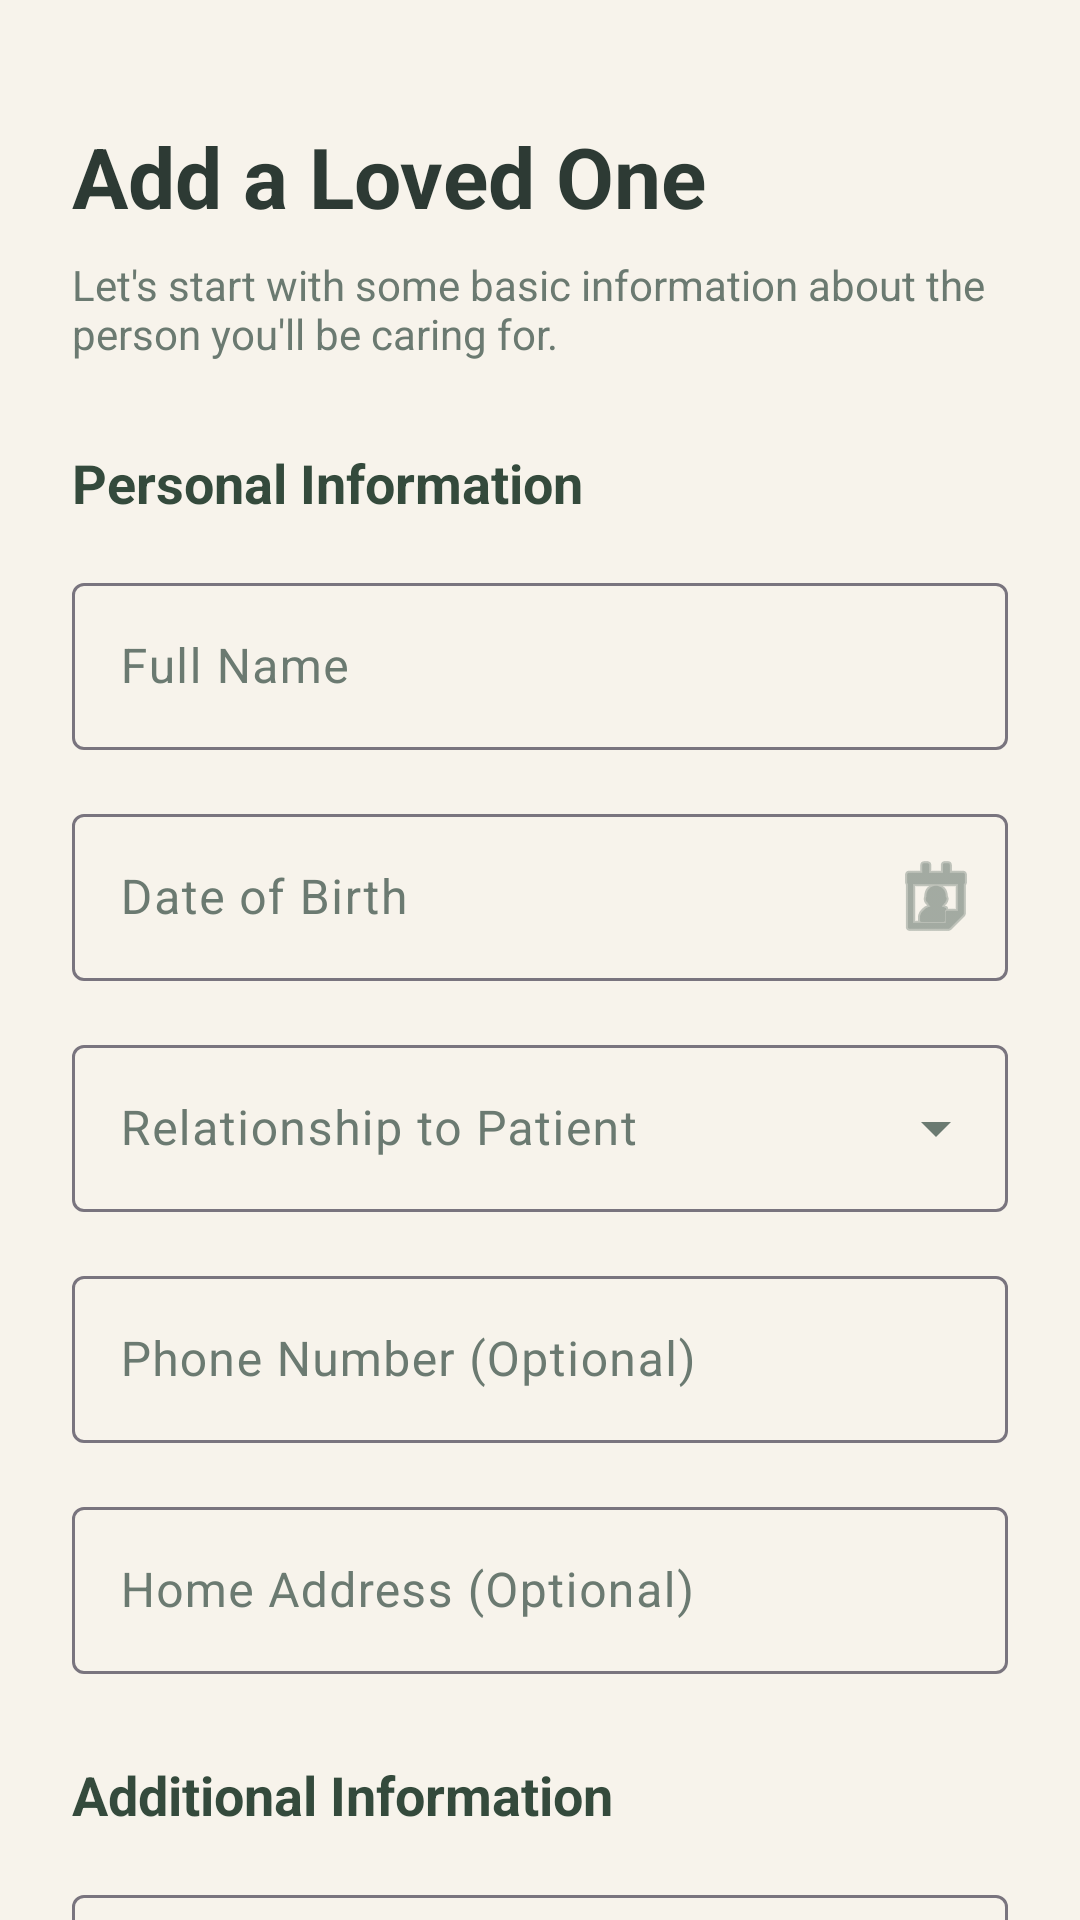

Android layout source for this screen:
<!-- AndroidManifest.xml: application theme Theme.PatientCaregiver -->
<!-- res/layout/activity_add_patient.xml -->
<?xml version="1.0" encoding="utf-8"?>
<androidx.constraintlayout.widget.ConstraintLayout
    xmlns:android="http://schemas.android.com/apk/res/android"
    xmlns:app="http://schemas.android.com/apk/res-auto"
    android:layout_width="match_parent"
    android:layout_height="match_parent"
    android:background="@color/background">

    
    <androidx.core.widget.NestedScrollView
        android:layout_width="0dp"
        android:layout_height="0dp"
        android:fillViewport="true"
        app:layout_constraintTop_toTopOf="parent"
        app:layout_constraintBottom_toBottomOf="parent"
        app:layout_constraintStart_toStartOf="parent"
        app:layout_constraintEnd_toEndOf="parent">

        <LinearLayout
            android:layout_width="match_parent"
            android:layout_height="wrap_content"
            android:orientation="vertical"
            android:padding="24dp">

            
            <TextView
                android:id="@+id/addPatientTitle"
                android:layout_width="match_parent"
                android:layout_height="wrap_content"
                android:layout_marginTop="16dp"
                android:text="@string/add_a_loved_one_text"
                android:textColor="@color/text_primary"
                android:textSize="28sp"
                android:textStyle="bold" />

            
            <TextView
                android:id="@+id/addPatientDescription"
                android:layout_width="match_parent"
                android:layout_height="wrap_content"
                android:layout_marginTop="8dp"
                android:layout_marginBottom="28dp"
                android:text="@string/let_s_start_with_some_basic_information_about_the_person_you_ll_be_caring_for_text"
                android:textColor="@color/text_secondary"
                android:textSize="14sp" />

            
            <TextView
                android:layout_width="match_parent"
                android:layout_height="wrap_content"
                android:layout_marginBottom="16dp"
                android:text="@string/personal_information_text"
                android:textColor="@color/forest_green"
                android:textSize="18sp"
                android:textStyle="bold" />

            
            <com.google.android.material.textfield.TextInputLayout
                style="@style/Widget.Material3.TextInputLayout.OutlinedBox"
                android:layout_width="match_parent"
                android:layout_height="wrap_content"
                android:hint="@string/full_name_hint_text">

                <com.google.android.material.textfield.TextInputEditText
                    android:id="@+id/patientNameEdit"
                    android:layout_width="match_parent"
                    android:layout_height="wrap_content"
                    android:inputType="textPersonName" />

            </com.google.android.material.textfield.TextInputLayout>

            
            <com.google.android.material.textfield.TextInputLayout
                style="@style/Widget.Material3.TextInputLayout.OutlinedBox"
                android:layout_width="match_parent"
                android:layout_height="wrap_content"
                android:layout_marginTop="16dp"
                android:hint="@string/date_of_birth_hint"
                app:endIconMode="custom"
                app:endIconDrawable="@android:drawable/ic_menu_my_calendar">

                <com.google.android.material.textfield.TextInputEditText
                    android:id="@+id/patientDobEdit"
                    android:layout_width="match_parent"
                    android:layout_height="wrap_content"
                    android:focusable="true"
                    android:clickable="true"
                    android:inputType="none" />

            </com.google.android.material.textfield.TextInputLayout>

            
            <com.google.android.material.textfield.TextInputLayout
                style="@style/Widget.Material3.TextInputLayout.OutlinedBox.ExposedDropdownMenu"
                android:layout_width="match_parent"
                android:layout_height="wrap_content"
                android:layout_marginTop="16dp"
                android:hint="@string/relationship_to_patient_hint">

                <com.google.android.material.textfield.MaterialAutoCompleteTextView
                    android:id="@+id/patientRelationshipEdit"
                    android:layout_width="match_parent"
                    android:layout_height="wrap_content"
                    android:inputType="none" />

            </com.google.android.material.textfield.TextInputLayout>

            
            <com.google.android.material.textfield.TextInputLayout
                style="@style/Widget.Material3.TextInputLayout.OutlinedBox"
                android:layout_width="match_parent"
                android:layout_height="wrap_content"
                android:layout_marginTop="16dp"
                android:hint="@string/phone_number_optional_hint">

                <com.google.android.material.textfield.TextInputEditText
                    android:id="@+id/patientPhoneEdit"
                    android:layout_width="match_parent"
                    android:layout_height="wrap_content"
                    android:inputType="phone" />

            </com.google.android.material.textfield.TextInputLayout>

            
            <com.google.android.material.textfield.TextInputLayout
                style="@style/Widget.Material3.TextInputLayout.OutlinedBox"
                android:layout_width="match_parent"
                android:layout_height="wrap_content"
                android:layout_marginTop="16dp"
                android:hint="@string/home_address_optional_hint">

                <com.google.android.material.textfield.TextInputEditText
                    android:id="@+id/patientAddressEdit"
                    android:layout_width="match_parent"
                    android:layout_height="wrap_content"
                    android:inputType="textPostalAddress" />

            </com.google.android.material.textfield.TextInputLayout>

            
            <TextView
                android:layout_width="match_parent"
                android:layout_height="wrap_content"
                android:layout_marginTop="28dp"
                android:layout_marginBottom="16dp"
                android:text="@string/additional_information_text"
                android:textColor="@color/forest_green"
                android:textSize="18sp"
                android:textStyle="bold" />

            <com.google.android.material.textfield.TextInputLayout
                style="@style/Widget.Material3.TextInputLayout.OutlinedBox"
                android:layout_width="match_parent"
                android:layout_height="wrap_content"
                android:hint="@string/caregiving_notes_optional_text">

                <com.google.android.material.textfield.TextInputEditText
                    android:id="@+id/patientNotesEdit"
                    android:layout_width="match_parent"
                    android:layout_height="wrap_content"
                    android:gravity="top|start"
                    android:inputType="textMultiLine"
                    android:minLines="3"
                    android:maxLines="5" />

            </com.google.android.material.textfield.TextInputLayout>

            
            <com.google.android.material.button.MaterialButton
                android:id="@+id/savePatientButton"
                android:layout_width="match_parent"
                android:layout_height="56dp"
                android:layout_marginTop="32dp"
                android:text="@string/save_patient_text"
                android:textColor="@color/white"
                android:textSize="16sp"
                app:backgroundTint="@color/primary"
                app:cornerRadius="16dp" />

            
            <com.google.android.material.button.MaterialButton
                android:id="@+id/cancelButton"
                style="@style/Widget.Material3.Button.TextButton"
                android:layout_width="match_parent"
                android:layout_height="48dp"
                android:layout_marginTop="8dp"
                android:text="@string/cancel_button"
                android:textColor="@color/text_secondary" />

        </LinearLayout>

    </androidx.core.widget.NestedScrollView>

</androidx.constraintlayout.widget.ConstraintLayout>
<!-- resources referenced by this layout -->
<resources>
  <color name="background">#F7F3EB</color>
  <color name="forest_green">#344A3C</color>
  <color name="primary">#344A3C</color>
  <color name="text_primary">#2D3A34</color>
  <color name="text_secondary">#6B7A71</color>
  <color name="white">#FFFFFF</color>
  <string name="add_a_loved_one_text">Add a Loved One</string>
  <string name="additional_information_text">Additional Information</string>
  <string name="cancel_button">Cancel</string>
  <string name="caregiving_notes_optional_text">Caregiving Notes (Optional)</string>
  <string name="date_of_birth_hint">Date of Birth</string>
  <string name="full_name_hint_text">Full Name</string>
  <string name="home_address_optional_hint">Home Address (Optional)</string>
  <string name="let_s_start_with_some_basic_information_about_the_person_you_ll_be_caring_for_text">Let\'s start with some basic information about the person you\'ll be caring for.</string>
  <string name="personal_information_text">Personal Information</string>
  <string name="phone_number_optional_hint">Phone Number (Optional)</string>
  <string name="relationship_to_patient_hint">Relationship to Patient</string>
  <string name="save_patient_text">Save Patient</string>
  <style name="Theme.PatientCaregiver" parent="Theme.Material3.Light.NoActionBar">
  
          
          <item name="colorPrimary">@color/primary</item>
          <item name="colorOnPrimary">@color/white</item>
          <item name="colorPrimaryContainer">@color/primary_light</item>
          <item name="colorOnPrimaryContainer">@color/forest_green</item>
  
          
          <item name="colorSecondary">@color/secondary</item>
          <item name="colorOnSecondary">@color/forest_green</item>
  
          
          <item name="android:windowBackground">@color/background</item>
          <item name="colorSurface">@color/surface</item>
          <item name="colorOnSurface">@color/text_primary</item>
          <item name="colorOnSurfaceVariant">@color/text_secondary</item>
  
          
          <item name="android:statusBarColor">@color/background</item>
          <item name="android:navigationBarColor">@color/background</item>
          <item name="android:windowLightStatusBar">true</item>
          <item name="android:windowLightNavigationBar">true</item>
  
          
          <item name="fontFamily">sans-serif</item>
          <item name="android:fontFamily">sans-serif</item>
  
          
          <item name="colorAccent">@color/primary</item>
  
      </style>
  <color name="primary_light">#DCE9DD</color>
  <color name="secondary">#E8DCCB</color>
  <color name="surface">#FFFCF7</color>
</resources>
